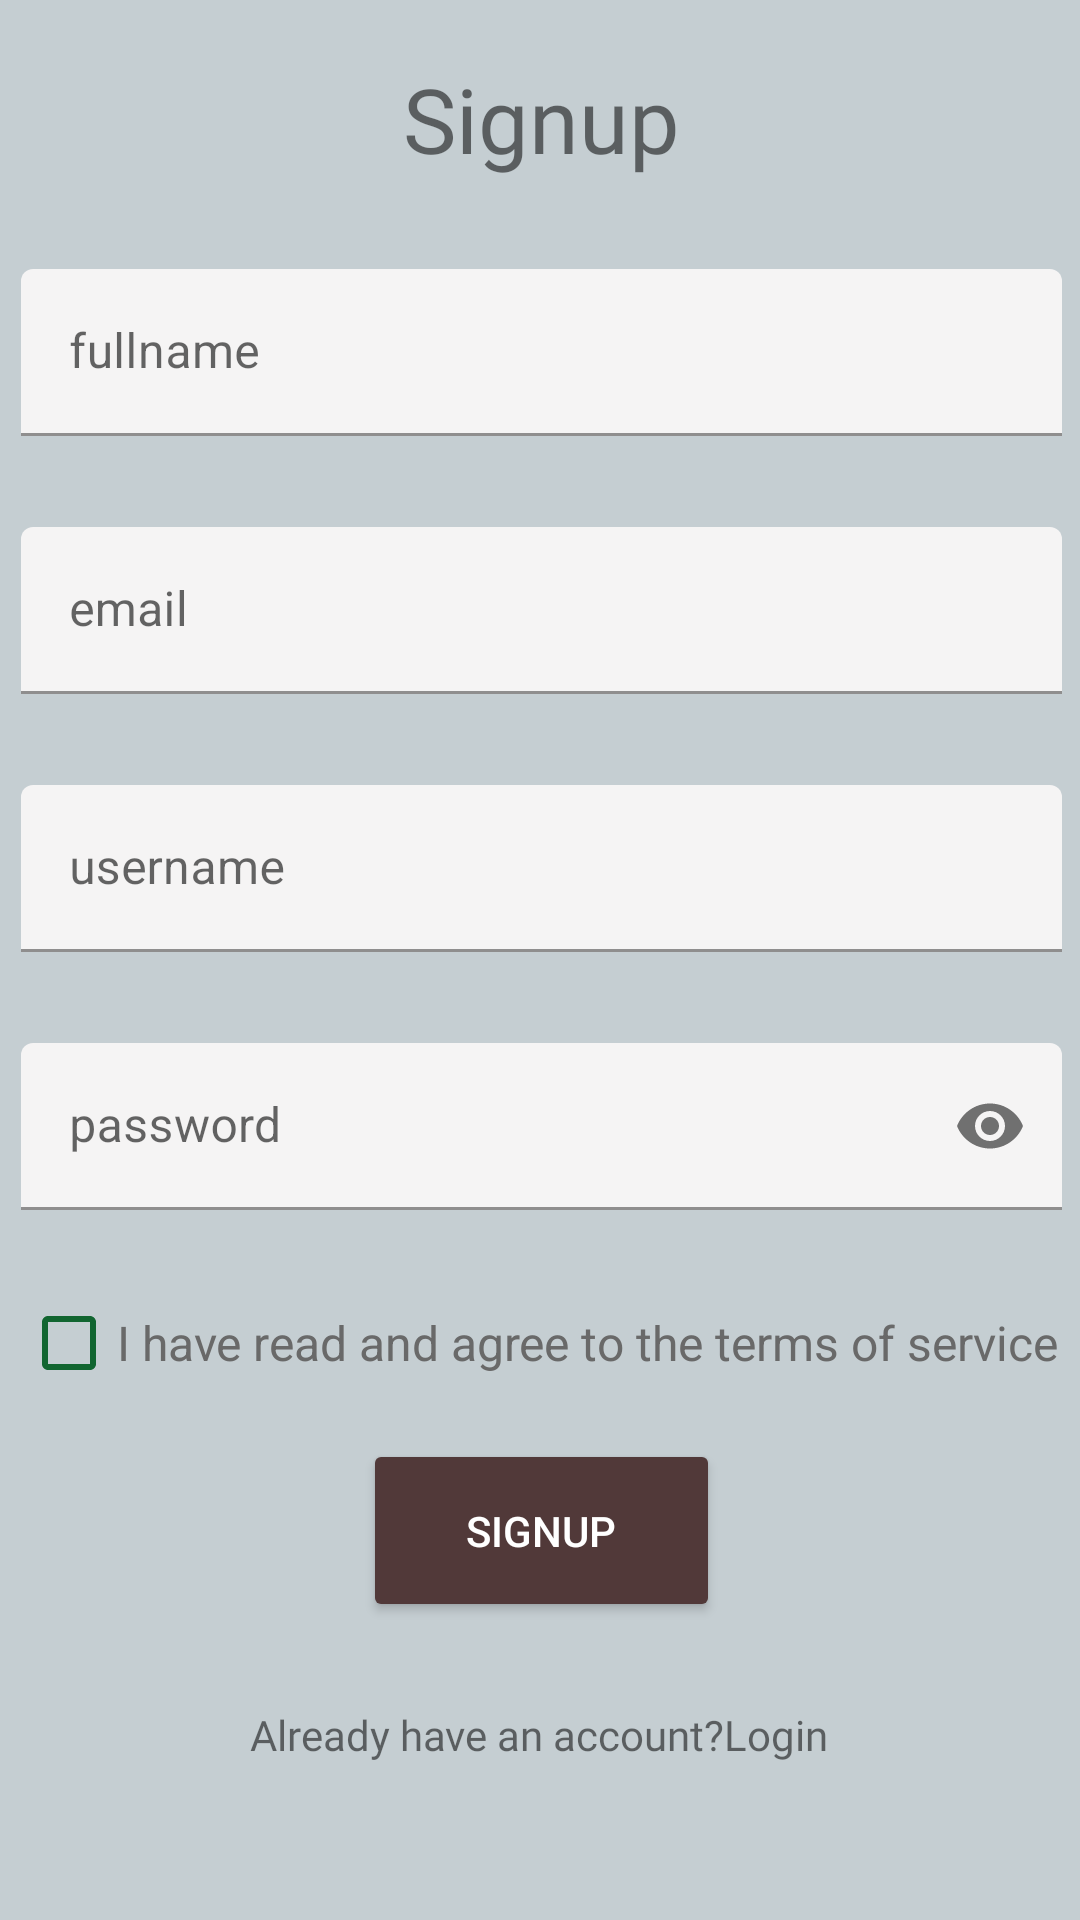

Layout XML and referenced resources for this Android screen:
<!-- AndroidManifest.xml: application theme Theme.Scanning_app -->
<!-- res/layout/activity_sign_up.xml -->
<?xml version="1.0" encoding="utf-8"?>
<androidx.constraintlayout.widget.ConstraintLayout xmlns:android="http://schemas.android.com/apk/res/android"
    xmlns:app="http://schemas.android.com/apk/res-auto"
    xmlns:tools="http://schemas.android.com/tools"
    android:layout_width="match_parent"
    android:layout_height="match_parent"
    android:background="#c5ced2"
    tools:context=".SignUp">

    <androidx.constraintlayout.widget.ConstraintLayout
        android:layout_width="407dp"
        android:layout_height="592dp"
        app:layout_constraintBottom_toBottomOf="parent"
        app:layout_constraintEnd_toEndOf="parent"
        app:layout_constraintHorizontal_bias="0.5"
        app:layout_constraintStart_toStartOf="parent"
        app:layout_constraintTop_toTopOf="parent"
        app:layout_constraintVertical_bias="0.402">

        <TextView
            android:id="@+id/dialogtext"
            android:layout_width="match_parent"
            android:layout_height="wrap_content"
            android:fontFamily="@font/poppinsbold"
            android:gravity="center"
            android:text="Signup"
            android:textSize="30sp"
            app:layout_constraintEnd_toEndOf="parent"
            app:layout_constraintHorizontal_bias="0.0"
            app:layout_constraintStart_toStartOf="parent"
            app:layout_constraintTop_toTopOf="parent"
            tools:targetApi="jelly_bean" />

        <com.google.android.material.textfield.TextInputLayout
            android:id="@+id/textInputLayoutFullname"
            android:layout_width="match_parent"
            android:layout_height="wrap_content"
            android:layout_marginLeft="30dp"
            android:layout_marginTop="30dp"
            android:layout_marginRight="30dp"
            android:hint="@string/fullname"
            app:boxBackgroundColor="#F5F4F4"
            app:boxStrokeColor="@color/cardview_dark_background"
            app:endIconTint="@color/black"
            app:errorEnabled="true"
            app:hintTextColor="@color/brown"
            app:layout_constraintEnd_toEndOf="parent"
            app:layout_constraintHorizontal_bias="0.0"
            app:layout_constraintStart_toStartOf="parent"
            app:layout_constraintTop_toBottomOf="@+id/dialogtext"
            app:startIconTint="@color/black">

            <com.google.android.material.textfield.TextInputEditText
                android:id="@+id/fullname"
                android:layout_width="match_parent"
                android:layout_height="wrap_content"
                android:textColorLink="@color/black"
                android:textCursorDrawable="@null" />
            
            
            
            
        </com.google.android.material.textfield.TextInputLayout>

        <com.google.android.material.textfield.TextInputLayout
            android:id="@+id/textInputLayoutEmail"
            android:layout_width="match_parent"
            android:layout_height="wrap_content"
            android:layout_marginLeft="30dp"
            android:layout_marginTop="10dp"
            android:layout_marginRight="30dp"
            android:hint="@string/email"
            app:boxBackgroundColor="#F5F4F4"
            app:boxStrokeColor="@color/cardview_dark_background"
            app:errorEnabled="true"
            app:hintTextColor="@color/brown"
            app:layout_constraintEnd_toEndOf="parent"
            app:layout_constraintHorizontal_bias="0.0"
            app:layout_constraintStart_toStartOf="parent"
            app:layout_constraintTop_toBottomOf="@+id/textInputLayoutFullname">

            <com.google.android.material.textfield.TextInputEditText
                android:id="@+id/email"
                android:layout_width="match_parent"
                android:layout_height="wrap_content"
                android:textCursorDrawable="@null" />
            
            
            
            
        </com.google.android.material.textfield.TextInputLayout>

        <com.google.android.material.textfield.TextInputLayout
            android:id="@+id/textInputLayoutUsername"
            android:layout_width="match_parent"
            android:layout_height="wrap_content"
            android:layout_marginLeft="30dp"
            android:layout_marginTop="10dp"
            android:layout_marginRight="30dp"
            android:hint="@string/username"
            app:boxBackgroundColor="#F5F4F4"
            app:boxStrokeColor="@color/cardview_dark_background"
            app:errorEnabled="true"
            app:hintTextColor="@color/brown"
            app:layout_constraintEnd_toEndOf="parent"
            app:layout_constraintHorizontal_bias="0.0"
            app:layout_constraintStart_toStartOf="parent"
            app:layout_constraintTop_toBottomOf="@+id/textInputLayoutEmail">

            <com.google.android.material.textfield.TextInputEditText
                android:id="@+id/username"
                android:layout_width="match_parent"
                android:layout_height="wrap_content"
                android:textCursorDrawable="@null" />
            
            
            
            
        </com.google.android.material.textfield.TextInputLayout>

        <com.google.android.material.textfield.TextInputLayout
            android:id="@+id/textInputLayoutPassword"
            android:layout_width="match_parent"
            android:layout_height="wrap_content"
            android:layout_marginLeft="30dp"
            android:layout_marginTop="10dp"
            android:layout_marginRight="30dp"
            android:hint="@string/password"
            app:boxBackgroundColor="#F5F4F4"
            app:boxStrokeColor="@color/cardview_dark_background"
            app:errorEnabled="true"
            app:hintTextColor="@color/brown"
            app:layout_constraintEnd_toEndOf="parent"
            app:layout_constraintHorizontal_bias="0.5"
            app:layout_constraintStart_toStartOf="parent"
            app:layout_constraintTop_toBottomOf="@+id/textInputLayoutUsername"
            app:passwordToggleEnabled="true">

            <com.google.android.material.textfield.TextInputEditText
                android:id="@+id/password"
                android:layout_width="match_parent"
                android:layout_height="wrap_content"
                android:inputType="textPassword"
                android:textCursorDrawable="@null" />
            
            
            
            
        </com.google.android.material.textfield.TextInputLayout>

        <ProgressBar
            android:id="@+id/progress"
            android:layout_width="wrap_content"
            android:layout_height="wrap_content"
            android:visibility="gone"
            app:layout_constraintEnd_toEndOf="parent"
            app:layout_constraintStart_toStartOf="parent"
            app:layout_constraintTop_toBottomOf="@+id/textInputLayoutPassword" />

        <Button
            android:id="@+id/buttonSignUp"
            style="@style/Widget.AppCompat.Button.Colored"
            android:layout_width="119dp"
            android:layout_height="61dp"
            android:layout_marginTop="56dp"
            android:text="signup"
            app:backgroundTint="#513939"
            app:layout_constraintEnd_toEndOf="parent"
            app:layout_constraintStart_toStartOf="parent"
            app:layout_constraintTop_toBottomOf="@+id/progress" />

        <TextView
            android:id="@+id/loginText"
            android:layout_width="wrap_content"
            android:layout_height="wrap_content"
            android:layout_marginTop="28dp"
            android:fontFamily="@font/poppinsmedium"
            android:text="Already have an account?Login"
            app:layout_constraintEnd_toEndOf="parent"
            app:layout_constraintHorizontal_bias="0.497"
            app:layout_constraintStart_toStartOf="parent"
            app:layout_constraintTop_toBottomOf="@+id/buttonSignUp"
            tools:targetApi="jelly_bean" />

        <CheckBox
            android:id="@+id/checkBox2"
            android:layout_width="wrap_content"
            android:layout_height="wrap_content"
            android:buttonTint="@color/green"
            android:text="I have read and agree to the terms of service"
            android:textColor="#696969"
            android:textSize="16sp"
            app:layout_constraintBottom_toTopOf="@+id/buttonSignUp"
            app:layout_constraintEnd_toEndOf="parent"
            app:layout_constraintHorizontal_bias="0.491"
            app:layout_constraintStart_toStartOf="parent"
            app:layout_constraintTop_toBottomOf="@+id/textInputLayoutPassword"
            app:layout_constraintVertical_bias="0.0" />
    </androidx.constraintlayout.widget.ConstraintLayout>

</androidx.constraintlayout.widget.ConstraintLayout>
<!-- resources referenced by this layout -->
<resources>
  <color name="black">#FF000000</color>
  <color name="brown">#513939</color>
  <color name="green">#116530</color>
  <string name="email">email</string>
  <string name="fullname">fullname</string>
  <string name="password">password</string>
  <string name="username">username</string>
  <style name="Theme.Scanning_app" parent="Theme.MaterialComponents.DayNight.DarkActionBar">
          
          <item name="colorPrimary">@color/purple_500</item>
          <item name="colorPrimaryVariant">@color/purple_700</item>
          <item name="colorOnPrimary">@color/white</item>
          
          <item name="colorSecondary">@color/teal_200</item>
          <item name="colorSecondaryVariant">@color/teal_700</item>
          <item name="colorOnSecondary">@color/black</item>
          
          <item name="android:statusBarColor" tools:targetApi="l">?attr/colorPrimaryVariant</item>
          
      </style>
  <color name="purple_500">#FF6200EE</color>
  <color name="purple_700">#FF3700B3</color>
  <color name="white">#FFFFFFFF</color>
  <color name="teal_200">#FF03DAC5</color>
  <color name="teal_700">#FF018786</color>
</resources>
